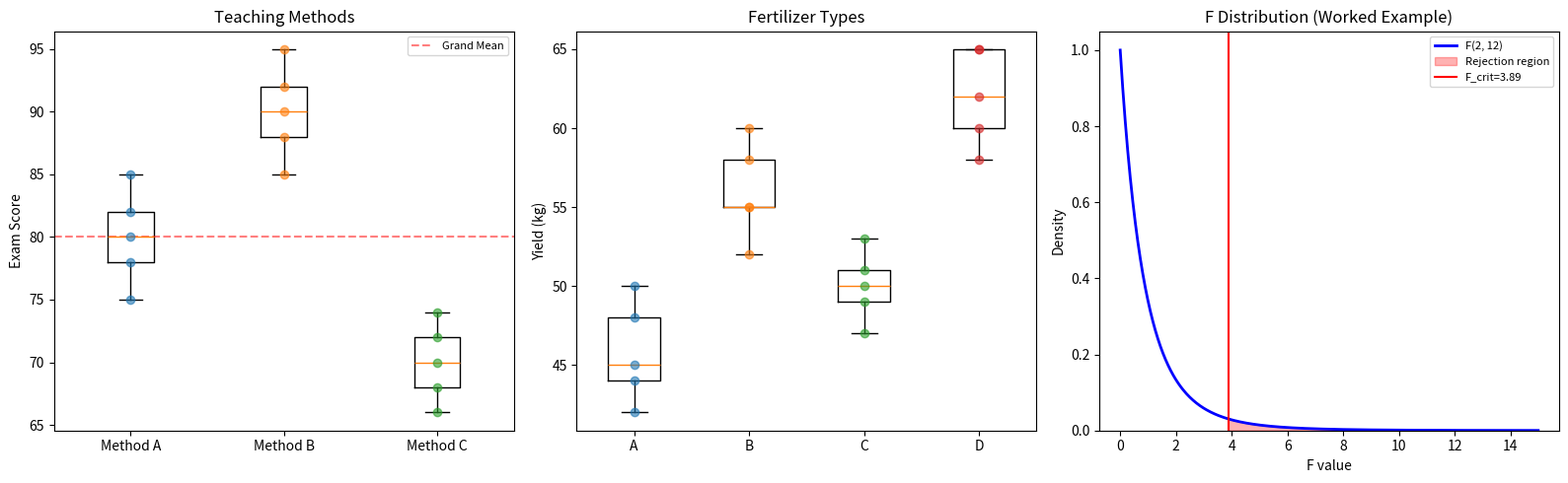

Python code for this plot: (Note: this script raises an exception after producing the figure.)
"""
One-Way ANOVA — Bonus Python Script
====================================
Demonstrates one-way analysis of variance with the worked example
(teaching methods) and both practice questions from the Excel notes.

Required packages: numpy, scipy, matplotlib, pandas
"""
import numpy as np
from scipy import stats
import matplotlib.pyplot as plt

def one_way_anova_manual(groups, alpha=0.05):
    """Perform one-way ANOVA step by step and print results."""
    k = len(groups)
    ns = [len(g) for g in groups]
    N = sum(ns)
    means = [np.mean(g) for g in groups]
    grand_mean = np.mean(np.concatenate(groups))

    ss_between = sum(n * (m - grand_mean)**2 for n, m in zip(ns, means))
    ss_within = sum(np.sum((g - np.mean(g))**2) for g in groups)
    ss_total = ss_between + ss_within

    df_between = k - 1
    df_within = N - k
    ms_between = ss_between / df_between
    ms_within = ss_within / df_within
    F_stat = ms_between / ms_within
    p_value = 1 - stats.f.cdf(F_stat, df_between, df_within)
    F_crit = stats.f.ppf(1 - alpha, df_between, df_within)
    eta_sq = ss_between / ss_total

    print(f"  Grand Mean = {grand_mean:.2f}")
    print(f"  Group Means: {[f'{m:.2f}' for m in means]}")
    print(f"  Group Sizes: {ns}, N={N}, k={k}")
    print(f"\n  ANOVA Table:")
    print(f"  {'Source':<12} {'SS':>10} {'df':>5} {'MS':>10} {'F':>10}")
    print(f"  {'-'*50}")
    print(f"  {'Between':<12} {ss_between:>10.2f} {df_between:>5} {ms_between:>10.2f} {F_stat:>10.4f}")
    print(f"  {'Within':<12} {ss_within:>10.2f} {df_within:>5} {ms_within:>10.2f}")
    print(f"  {'Total':<12} {ss_total:>10.2f} {N-1:>5}")
    print(f"\n  F_calc = {F_stat:.4f}")
    print(f"  F_critical (α={alpha}) = {F_crit:.4f}")
    print(f"  p-value = {p_value:.6f}")
    print(f"  η² = {eta_sq:.4f} ({'small' if eta_sq<0.06 else 'medium' if eta_sq<0.14 else 'large'} effect)")
    print(f"\n  Decision: {'REJECT H₀' if F_stat > F_crit else 'FAIL TO REJECT H₀'}")
    return F_stat, p_value, eta_sq, groups

# ============================================================
print("=" * 60)
print("WORKED EXAMPLE: Teaching Methods")
print("=" * 60)
A = np.array([78, 85, 82, 80, 75])
B = np.array([90, 88, 92, 85, 95])
C_grp = np.array([70, 72, 68, 74, 66])
one_way_anova_manual([A, B, C_grp])
print("\n--- scipy verification ---")
F, p = stats.f_oneway(A, B, C_grp)
print(f"  F={F:.4f}, p={p:.6f}")

# ============================================================
print("\n\n" + "=" * 60)
print("QUESTION 1: Fertilizer Types")
print("=" * 60)
fA = np.array([45,48,42,50,44])
fB = np.array([55,60,58,52,55])
fC = np.array([50,47,49,51,53])
fD = np.array([62,65,60,58,65])
one_way_anova_manual([fA, fB, fC, fD])
print("\n--- scipy verification ---")
F, p = stats.f_oneway(fA, fB, fC, fD)
print(f"  F={F:.4f}, p={p:.6f}")

# ============================================================
print("\n\n" + "=" * 60)
print("QUESTION 2: Study Environments")
print("=" * 60)
lib = np.array([88,92,85,90,87,91])
cof = np.array([78,82,76,80,74,84])
home = np.array([80,85,82,79,83,81])
one_way_anova_manual([lib, cof, home], alpha=0.01)
print("\n--- scipy verification ---")
F, p = stats.f_oneway(lib, cof, home)
print(f"  F={F:.4f}, p={p:.6f}")

# ============================================================
# VISUALIZATION
# ============================================================
fig, axes = plt.subplots(1, 3, figsize=(16, 5))

# Plot 1: Worked Example boxplots
axes[0].boxplot([A, B, C_grp], labels=['Method A','Method B','Method C'])
for i, grp in enumerate([A, B, C_grp], 1):
    axes[0].scatter([i]*len(grp), grp, alpha=0.6, zorder=5)
axes[0].set_title('Teaching Methods', fontsize=12)
axes[0].set_ylabel('Exam Score')
axes[0].axhline(np.mean(np.concatenate([A,B,C_grp])), color='red', ls='--', alpha=0.5, label='Grand Mean')
axes[0].legend(fontsize=8)

# Plot 2: Fertilizer boxplots
axes[1].boxplot([fA,fB,fC,fD], labels=['A','B','C','D'])
for i, grp in enumerate([fA,fB,fC,fD], 1):
    axes[1].scatter([i]*len(grp), grp, alpha=0.6, zorder=5)
axes[1].set_title('Fertilizer Types', fontsize=12)
axes[1].set_ylabel('Yield (kg)')

# Plot 3: F-distribution
x = np.linspace(0, 15, 500)
y = stats.f.pdf(x, 2, 12)
axes[2].plot(x, y, 'b-', lw=2, label='F(2, 12)')
F_crit = stats.f.ppf(0.95, 2, 12)
xr = np.linspace(F_crit, 15, 300)
axes[2].fill_between(xr, stats.f.pdf(xr, 2, 12), alpha=0.3, color='red', label='Rejection region')
F_worked = 39.78  # approximate
axes[2].axvline(F_crit, color='red', ls='-', lw=1.5, label=f'F_crit={F_crit:.2f}')
axes[2].set_title('F Distribution (Worked Example)', fontsize=12)
axes[2].set_xlabel('F value'); axes[2].set_ylabel('Density')
axes[2].legend(fontsize=8); axes[2].set_ylim(bottom=0)

plt.tight_layout()
plt.savefig('/home/claude/one_way_anova_plot.png', dpi=150)
plt.close()
print("\n\nPlot saved: one_way_anova_plot.png")
